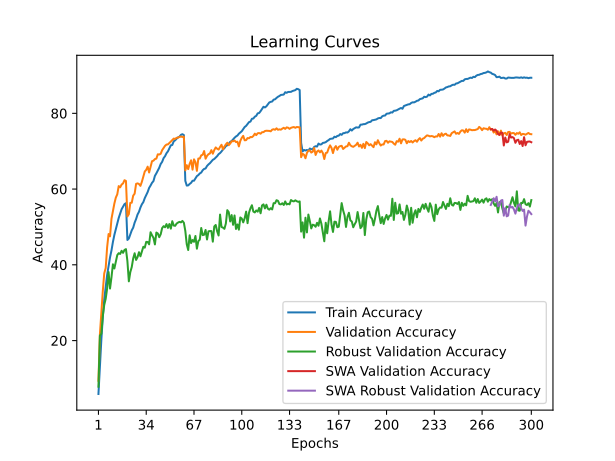

The file beside this chart, header and first rows:
train_accuracy; train_loss; valid_accuracy; valid_loss; valid_accuracy_robust; valid_accuracy_swa; valid_accuracy_robust_swa
5,9000; 4,3167; 9,4000; 4,1683; 7,8207; 9,4000; 7,8207
12,9800; 3,9285; 21,6100; 3,5048; 21,3172; 21,6100; 21,3172
20,2060; 3,5878; 27,2200; 3,2577; 21,7862; 27,2200; 21,7862
26,1320; 3,3384; 33,0100; 3,1353; 26,4345; 33,0100; 26,4345
30,9140; 3,1568; 37,7400; 2,9444; 29,4207; 37,7400; 29,4207
34,2400; 3,0197; 39,1400; 2,9650; 31,0207; 39,1400; 31,0207
37,3440; 2,9119; 44,6400; 2,6641; 33,7379; 44,6400; 33,7379
39,7680; 2,8150; 48,1300; 2,6086; 38,0897; 48,1300; 38,0897
41,9620; 2,7353; 47,5200; 2,6171; 33,7379; 47,5200; 33,7379
43,7880; 2,6649; 52,1500; 2,4529; 36,7034; 52,1500; 36,7034
46,0380; 2,5912; 54,1900; 2,3837; 40,1448; 54,1900; 40,1448
47,9060; 2,5364; 56,1900; 2,3461; 39,0345; 56,1900; 39,0345
49,3840; 2,4691; 57,7500; 2,2680; 40,8069; 57,7500; 40,8069
50,9240; 2,4174; 58,6100; 2,2865; 42,5724; 58,6100; 42,5724
52,3780; 2,3685; 60,7900; 2,1913; 43,0690; 60,7900; 43,0690
53,5700; 2,3333; 60,4700; 2,2072; 42,8690; 60,4700; 42,8690
54,6780; 2,2924; 61,1900; 2,2068; 43,7034; 61,1900; 43,7034
55,3700; 2,2653; 61,5000; 2,1985; 43,1655; 61,5000; 43,1655
56,0260; 2,2483; 62,3400; 2,1530; 43,9379; 62,3400; 43,9379
56,2740; 2,2392; 62,1500; 2,1585; 44,1448; 62,1500; 44,1448
46,5640; 2,5658; 52,7700; 2,4444; 40,9862; 52,7700; 40,9862
46,9560; 2,5614; 53,3800; 2,4438; 35,6414; 53,3800; 35,6414
48,0640; 2,5160; 56,3600; 2,3348; 38,0759; 56,3600; 38,0759
49,1000; 2,4826; 56,4000; 2,3333; 39,4069; 56,4000; 39,4069
49,8140; 2,4480; 58,2600; 2,2730; 41,6966; 58,2600; 41,6966
51,1380; 2,4089; 58,7900; 2,2576; 43,0552; 58,7900; 43,0552
52,0840; 2,3752; 61,3700; 2,1502; 41,2966; 61,3700; 41,2966
53,2800; 2,3437; 61,5100; 2,2295; 42,0138; 61,5100; 42,0138
54,0060; 2,3036; 61,3400; 2,1657; 43,3379; 61,3400; 43,3379
55,1300; 2,2760; 60,8500; 2,2103; 42,2483; 60,8500; 42,2483
55,9900; 2,2443; 61,9300; 2,1965; 43,5379; 61,9300; 43,5379
56,5560; 2,2161; 63,3600; 2,1255; 44,7586; 63,3600; 44,7586
57,6140; 2,1910; 64,6500; 2,0753; 44,5310; 64,6500; 44,5310
58,4020; 2,1576; 65,0800; 2,0543; 46,0621; 65,0800; 46,0621
59,2260; 2,1328; 65,9200; 2,0491; 46,0345; 65,9200; 46,0345
60,3020; 2,1020; 64,3800; 2,0356; 45,4138; 64,3800; 45,4138
60,9360; 2,0791; 65,9300; 2,0241; 48,6069; 65,9300; 48,6069
61,6520; 2,0535; 67,3600; 2,0370; 47,8069; 67,3600; 47,8069
62,1060; 2,0308; 67,5000; 1,9897; 47,1310; 67,5000; 47,1310
63,4880; 1,9964; 67,9200; 1,9867; 45,3862; 67,9200; 45,3862
64,1500; 1,9740; 68,0400; 1,9741; 48,5241; 68,0400; 48,5241
64,9260; 1,9484; 69,1800; 1,9058; 48,2897; 69,1800; 48,2897
65,6420; 1,9239; 69,1300; 1,9308; 47,2966; 69,1300; 47,2966
66,6280; 1,8976; 69,3200; 1,9176; 48,0759; 69,3200; 48,0759
67,1900; 1,8748; 70,2800; 1,9212; 49,7103; 70,2800; 49,7103
68,1720; 1,8540; 70,8600; 1,8853; 50,2000; 70,8600; 50,2000
68,6780; 1,8332; 71,4200; 1,8711; 49,9172; 71,4200; 49,9172
69,4620; 1,8081; 71,7500; 1,8831; 50,7586; 71,7500; 50,7586
69,9620; 1,7874; 71,8100; 1,8732; 49,7517; 71,8100; 49,7517
70,7440; 1,7652; 72,1500; 1,8584; 50,7724; 72,1500; 50,7724
71,5640; 1,7428; 72,5400; 1,8330; 49,5517; 72,5400; 49,5517
71,6520; 1,7345; 72,9300; 1,8458; 51,5172; 72,9300; 51,5172
72,6200; 1,7160; 73,3300; 1,8122; 50,3724; 73,3300; 50,3724
72,8820; 1,6988; 73,2400; 1,8250; 50,3034; 73,2400; 50,3034
73,3080; 1,6873; 73,5400; 1,8159; 50,8966; 73,5400; 50,8966
73,6580; 1,6820; 73,5700; 1,8149; 51,1655; 73,5700; 51,1655
73,8400; 1,6767; 73,7900; 1,8124; 51,3517; 73,7900; 51,3517
74,3320; 1,6623; 73,8700; 1,8169; 51,2069; 73,8700; 51,2069
74,4900; 1,6579; 73,7600; 1,8026; 51,5931; 73,7600; 51,5931
74,2620; 1,6591; 73,8400; 1,8052; 51,1172; 73,8400; 51,1172
... 240 more rows
